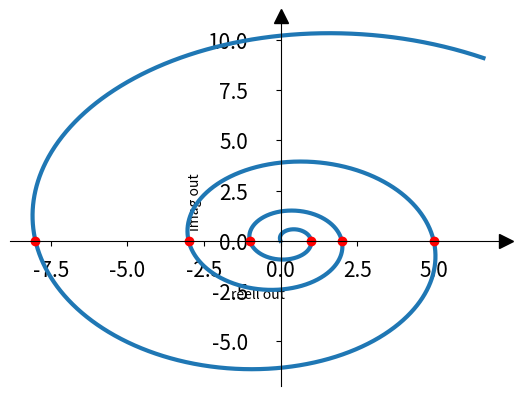

Reproduce this figure in Python.
import matplotlib.pyplot as plt
import math
import numpy as np
from mpl_toolkits.axisartist.axislines import SubplotZero
golden_ratio = (1 + math.sqrt(5)) / 2


def fib(n):
    return complex((golden_ratio**n - (1 / -golden_ratio)**n) / math.sqrt(5))


cnums, x, y = [], [], []
for i in np.arange(-6.7, 0, 0.001):
    i = float(i)
    print(i)
    cnums.append(fib(i))


fig = plt.figure()

# cnums = np.arange(5) + 1j * np.arange(6,11)
x = [x.real for x in cnums]
y = [x.imag for x in cnums]


ax = fig.add_subplot(111)
ax.plot(x, y, linewidth=3)
ax.tick_params(axis='x', labelsize=15, pad=10)
ax.tick_params(axis='y', labelsize=15, pad=20)

for i in [1, -1, 2, -3, 5, -8]:
    plt.plot(i, 0, 'ro', linewidth=100)  # Roten Punkt zeichnen
# ax.annotate(f"({i}|0)", (i, -0.03), backgroundcolor="w")


ax.spines['left'].set_position('zero')
ax.spines['right'].set_color('none')
ax.spines['bottom'].set_position('zero')
ax.spines['top'].set_color('none')

ax.xaxis.set_ticks_position('bottom')
ax.yaxis.set_ticks_position('left')
ax.set_xlabel('reell out')
ax.set_ylabel('imag out')

ax.plot((1), (0), ls="", marker=">", ms=10, color="k",
        transform=ax.get_yaxis_transform(), clip_on=False)
ax.plot((0), (1), ls="", marker="^", ms=10, color="k",
        transform=ax.get_xaxis_transform(), clip_on=False)
plt.show()
